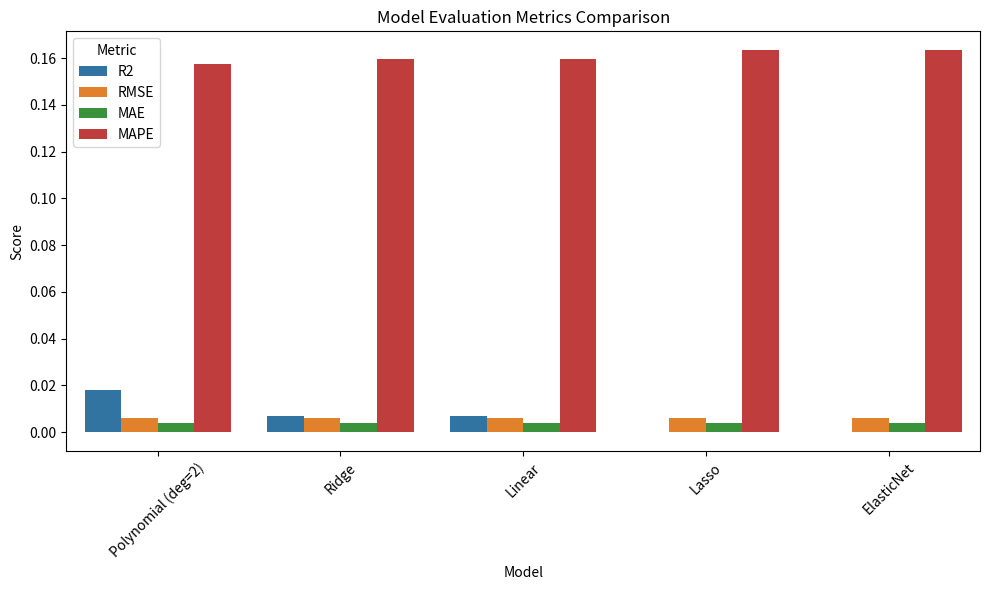

Generate this figure with matplotlib:
import matplotlib.pyplot as plt
import seaborn as sns
import pandas as pd

# 建立資料
data = {
    "Model": [
        "Polynomial (deg=2)",
        "Ridge",
        "Linear",
        "Lasso",
        "ElasticNet"
    ],
    "R2": [0.018, 0.006929, 0.006929, -0.000002, -0.000002],
    "RMSE": [0.006164, 0.006198, 0.006198, 0.006220, 0.006220],
    "MAE": [0.003975, 0.004025, 0.004025, 0.004116, 0.004116],
    "MAPE": [0.157702, 0.159673, 0.159673, 0.163297, 0.163297]
}

df = pd.DataFrame(data)

# melt 成長格式以便繪圖
df_melted = df.melt(id_vars="Model", var_name="Metric", value_name="Score")

# 繪製圖表
plt.figure(figsize=(10, 6))
sns.barplot(data=df_melted, x="Model", y="Score", hue="Metric")
plt.title("Model Evaluation Metrics Comparison")
plt.xticks(rotation=45)
plt.tight_layout()
plt.show()
